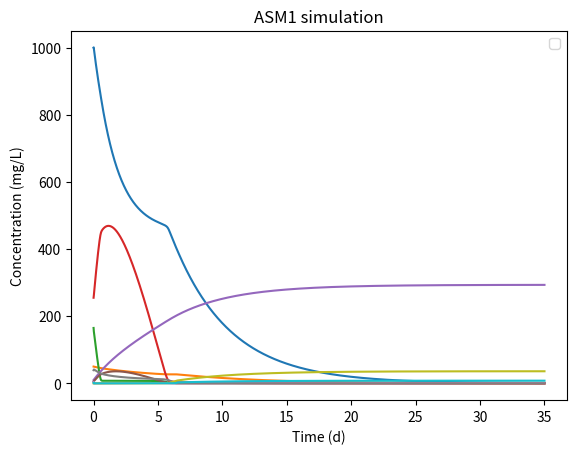

Here is the Python script that generated this plot: (Note: this script raises an exception after producing the figure.)
'''
ASM1 implementation and example with initial data
[redacted]
Created  04/02/2014 | Modified 12/12/2018 
'''
import numpy as np                  # array()
from scipy.integrate import odeint  # function odeint(f,y0,t) to integrate ODEs
import matplotlib.pyplot as plt     # function for plotting
plt.ion()                           # turn interactive mode on

##################################################################################
# Stoichiometric & Kinetic Parameters (20 C), as in page 9 of ASM1 description) #
##################################################################################
YH     = 0.67  # Heterotrophic yield
YA     = 0.24  # Autotrophic yield
FP     = 0.08  # Fraction of biomass yielding particulate products
iXB    = 0.086 # Mass N / Mass COD in biomass
iXP    = 0.06  # Mass N / Mass COD in products from biomass
MuMaxH = 6     # Heterotrophic max specific growth rate
bH     = 0.62  # Heterotrophic decay rate
KS     = 20    # Half-saturation coef for heterotrophs
KOH    = 0.20  # Oxygen half saturation coef for heterotrophs
KNO    = 0.50  # Nitrate half saturation coef
MuMaxA = 0.80  # Autotrophic max specific growth rate
bA     = 0.20  # Autotrophic decay rate
KOA    = 0.4   # Oxygen  half saturation coef for autotrophs
KNH    = 1.0   # Ammonia half saturation coef for autotrophs
nG     = 0.8   # Correction factor for anoxic growth of heterotrophs
ka     = 0.08  # Ammonification rate
kh     = 3.0   # Max specific hydrolisis rate
KX     = 0.03  # Half saturation coef for hydrolysis of slowly biodeg. substrate
nh     = 0.4   # Correction factor for anoxic hydrolysis
kla    = 20    # Coeficient de transf oxigen
SO_sat = 8     # Valor de saturacio de oxigen

# Solve the system dy/dt = f(y,t)
# array of expressions to integrate
def f(y,t):
  #########################################################
  # STATE VARIABLES: Total COD, Total Nitrogen and Oxygen #
  #########################################################
  XBH = y[0]  # Active mass COD Heterotrophs              | OHO
  XBA = y[1]  # Active mass COD Autotrophs                | ANO
  Ss  = y[2]  # Biodegradable COD Soluble                 | BSO (VFA+FBSO)
  Xs  = y[3]  # Biodegradable COD Particulate             | BPO
  XP  = y[4]  # Nonbiodegradable COD Particulate          | UPO
  XND = y[5]  # Particulate organic N Biodegradable N     | bpON
  SND = y[6]  # Soluble organic N Biodegradable N         | bsON   
  SNH = y[7]  # Free & Saline Ammonia                     | NH4/FSA
  SNO = y[8]  # Nitrate and Nitrite N                     | NOx
  SO  = y[9]  # Dissolved Oxygen Concentration            | DO

  ########
  # ODEs #
  ########
  # (1) dXBH/dt
  eq1  = (MuMaxH*(Ss/(KS+Ss))*((SO/(KOH+SO))+nG*(KOH/(KOH+SO))*(SNO/(KNO+SNO)))-bH)*XBH 
  # (2) dXBA/dt
  eq2  = (MuMaxA*(SNH/(KNH+SNH))*(SO/(KOA+SO))-bA)*XBA 
  # (3) dSs/dt
  eq3  = ((-MuMaxH/YH)*(Ss/(KS+Ss))*((SO/(KOH+SO))+nG*(KOH/(KOH+SO))*(SNO/(KNO+SNO)))+kh*(Xs/XBH)/(KX+Xs/XBH)*((SO/(KOH+SO))+nh*(KOH/(KOH+SO))*(SNO/(KNO+SNO))))*XBH  
  # (4) dXs/dt
  eq4  = (1-FP)*(bH*XBH+bA*XBA)-kh*(Xs/XBH)/(KX+Xs/XBH)*((SO/(KOH+SO))+nh*(KOH/(KOH+SO))*(SNO/(KNO+SNO)))*XBH 
  # (5) dXP/dt
  eq5  = FP*(bH*XBH+bA*XBA) 
  # (6) dXND/dt
  eq6  = (iXB-FP*iXP)*(bH*XBH+bA*XBA)-kh*(XND/XBH)/(KX+Xs/XBH)*((SO/(KOH+SO))+nh*(KOH/(KOH+SO))*(SNO/(KNO+SNO)))*XBH 
  # (7) dSND/dt
  eq7  = (-ka*SND+kh*(XND/XBH)/(KX+Xs/XBH)*((SO/(KOH+SO))+nh*(KOH/(KOH+SO))*(SNO/(KNO+SNO))))*XBH 
  # (8) dSNH/dt
  eq8  = (-iXB*MuMaxH*(Ss/(KS+Ss))*((SO/(KOH+SO))+nG*(KOH/(KOH+SO))*(SNO/(KNO+SNO)))+ka*SND)*XBH-MuMaxA*(iXB+(1/YA))*(SNH/(KNH+SNH))*(SO/(KOA+SO))*XBA 
  # (9) dSNO/dt
  eq9  = -MuMaxH*nG*((1-YH)/(2.86*YH))*(Ss/(KS+Ss))*(KOH/(KOH+SO))*(SNO/(KNO+SNO))*XBH+(MuMaxA/YA)*(SNH/(KNH+SNH))*(SO/(KOA+SO))*XBA 
  # (10) dSO/dt
  eq10 = -MuMaxH*((1-YH)/YH)*(Ss/(KS+Ss))*(SO/(KOH+SO))*XBH-MuMaxA*((4.57-YA)/YA)*(SNH/(KNH+SNH))*(SO/(KOA+SO))*XBA
  #separar
  eq10 = eq10+kla*(SO_sat-SO) 

  # retorna les eq diferencials
  return [eq1,eq2,eq3,eq4,eq5,eq6,eq7,eq8,eq9,eq10]

######################
# INITIAL CONDITIONS #
######################
XBH_0 = 1000   # Active mass COD Heterotrophs
XBA_0 = 50     # Active mass COD Autotrophs
Ss_0  = 165    # Biodegradable COD Soluble (VFA + FBSO)
Xs_0  = 255    # Biodegradable COD Particulate
XP_0  = 10     # Nonbiodegradable COD Particulate
XND_0 = 5.4081 # Particulate organic N Biodegradable N (SND & XND)
SND_0 = 3.7577 # Soluble organic N Biodegradable N (SND & XND)
SNH_0 = 39.1   # Free & Saline Ammonia
SNO_0 = 0      # Nitrate and Nitrite N
SO_0  = 2.0    # Dissolved Oxygen Concentration

# Array of initial conditions (order matters)
y0 = [XBH_0, XBA_0, Ss_0, Xs_0, XP_0, XND_0, SND_0, SNH_0, SNO_0, SO_0]

# Time = 35 days
t = np.linspace(0,35,3501)

# Solve ODEs
solutions = odeint(f,y0,t)

#arrays
XBH = solutions[:,0] # Active mass COD Heterotrophs
XBA = solutions[:,1] # Active mass COD Autotrophs
Ss  = solutions[:,2] # Biodegradable COD Soluble
Xs  = solutions[:,3] # Biodegradable COD Particulate
XP  = solutions[:,4] # Nonbiodegradable COD Particulate
XND = solutions[:,5] # Particulate organic N Biodegradable N (SND & XND)
SND = solutions[:,6] # Soluble organic N Biodegradable N (SND & XND)
SNH = solutions[:,7] # Free & Saline Ammonia
SNO = solutions[:,8] # Nitrate and Nitrite N
SO  = solutions[:,9] # Dissolved Oxygen Concentration

# New plot
plt.figure()
plt.xlabel('Time (d)')
plt.ylabel('Concentration (mg/L)')
plt.title('ASM1 simulation')
plt.legend(loc=0)
plt.plot(t, XBH,  label='Active mass COD Heterotrophs')
plt.plot(t, XBA,  label='Active mass COD Autotrophs')
plt.plot(t, Ss,   label='Biodegradable COD Soluble')
plt.plot(t, Xs,   label='Biodegradable COD Particulate')
plt.plot(t, XP,   label='Nonbiodegradable COD Particulate')
plt.plot(t, XND,  label='Particulate organic Biodegradable N')
plt.plot(t, SND,  label='Soluble organic Biodegradable N')
plt.plot(t, SNH,  label='Free & Saline Ammonia')
plt.plot(t, SNO,  label='Nitrate and Nitrite N')
plt.plot(t, SO  , label='Dissolved Oxygen Concentration')

#end program
raw_input("Enter to exit")
